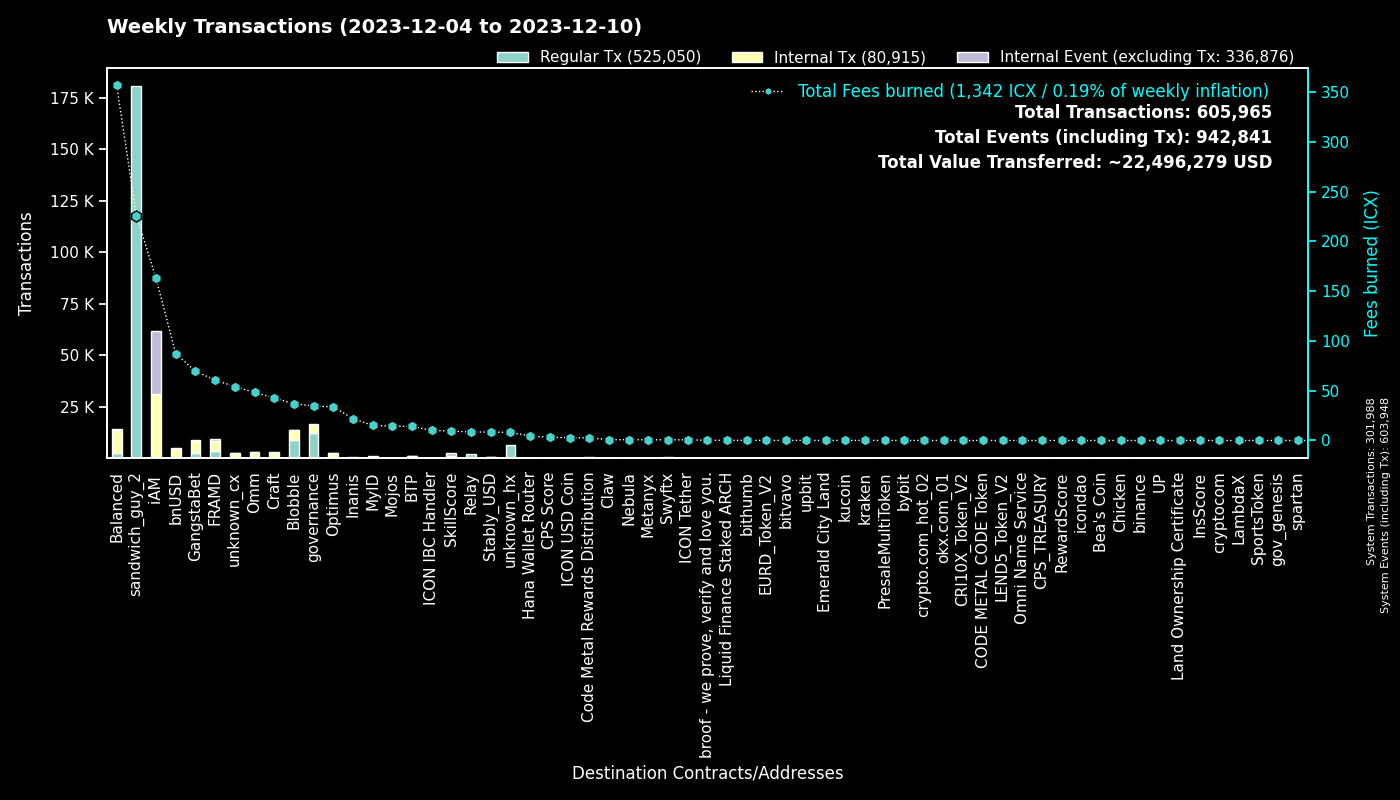

Source data for this figure (header and first rows):
to, Fees burned, Regular Tx, to_def, Internal Tx, Internal Event (excluding Tx), group
0, 0.0, 301953, System, 35, 301960, System
hx515dff2d6210e74b0ad595aa02fe6d2ef042b0…, 225.9, 180690, sandwich_guy_2, 0, 0, sandwich_guy_2
cx00000000000000000000000000000000000000…, 34.58, 12064, governance, 4718, 0, governance
cxf14dea1cff7ceb29a46e6d04533a08f84441e4…, 20.7, 4704, Blobble Stake Token, 4876, 1, Blobble
cxf2ca3b655a782f39227934d37ff3b77f9b1ebc…, 16.09, 3948, unknown_cx, 0, 0, Blobble
cx2aa9b28a657e3121b75d3d4fe65e569398645d…, 49.64, 3313, FRAMD Token, 3757, 139, FRAMD
cxca5faa5a71d986a2e84dd7e6f5ff791d29901e…, 8.475, 2078, Relay_4, 0, 0, Relay
cxe5c2c460364acc5f8c1d5ca925930043d8d9c9…, 5.747, 1227, GangstaBet Crown, 1272, 0, GangstaBet
cx5a0af85407c69945eb318d4ac18e9e84218416…, 34.94, 709, GangWar Simulation, 2005, 498, GangstaBet
cx66d4d90f5f113eba575bf793570135f9b10cec…, 48.72, 671, balanced_loans, 2008, 188, Balanced
cx2609b924e33ef00b648a409245c7ea394c4678…, 85.89, 544, balanced_sicx, 3242, 71, Balanced
hxb568381d35d3e7a6383200e8a0d30310af20b9…, 0.68, 544, Swyftx, 0, 0, Swyftx
cx88fd7df7ddff82f7cc735c871dc519838cb235…, 87.12, 531, bnUSD, 4173, 275, bnUSD
cxba62bb61baf8dd8b6a04633fe33806547785a0…, 13.24, 426, MyID_3, 425, 0, MyID
cx14002628a4599380f391f708843044bc93dce2…, 160.2, 329, iAM Div, 30673, 30694, iAM
cx44250a12074799e26fdeee75648ae47e2cc842…, 108.3, 299, balanced_governance, 16, 2, Balanced
cxa0af3165c08318e988cb30993b3048335b94af…, 10.52, 211, balanced_dex, 669, 0, Balanced
cx694e8c9f1a05c8c3719f30d46b97697960e428…, 1.953, 207, MyID_2, 207, 0, MyID
cxd17316e24ee40f2ef8ed6f3a497311db1b3520…, 3.086, 186, GangstaVerse LootBox, 790, 0, GangstaBet
cx21e94c08c03daee80c25d8ee3ea22a20786ec2…, 41.65, 170, Balanced Router, 1924, 66, Balanced
cx9c4698411c6d9a780f605685153431dcda0460…, 1.864, 169, Auction, 628, 0, Craft
cx7ecb16e4c143b95e01d05933c17cb986cfe618…, 28.6, 165, CraftRewards, 1174, 31, Craft
cx2dc662031f3d62bcdba4f63e9bf827767c8475…, 9.47, 164, SkillScore, 1154, 1192, SkillScore
cx10d59e8103ab44635190bd4139dbfd682fa2d0…, 7.708, 156, balanced_rewards, 482, 0, Balanced
cxf61cd5a45dc9f91c15aa65831a30a90d59a096…, 24.89, 152, balanced_baln, 844, 77, Balanced
cxaa99a164586883eed0322d62a31946dfa9491f…, 15.34, 150, optimus_rewards, 371, 14, Optimus
cx28b2ec885b50c8a93da752f2d0467a67127a70…, 11.63, 136, CROWN, 1153, 55, GangstaBet
cxe65f3286902be43e00a5013cb1dc300ec8e51f…, 39.46, 133, unknown_cx, 1670, 20, unknown_cx
cx28497aef34ec44ad2be9249daddfbe34b54f30…, 1.839, 119, Balanced Bribe, 119, 0, Balanced
cx203d9cd2a669be67177e997b8948ce2c35caff…, 22.76, 108, balanced_dividends, 1438, 45, Balanced
cx7b1843b7ef5368a080ccf59c0a9d1bdec474f9…, 7.129, 102, optimus_dividends, 976, 0, Optimus
cxcb455f26a2c01c686fa7f30e1e3661642dd53c…, 23.29, 97, omm_lending, 1817, 0, Omm
cx288d13e1b63563459a2ac6179f237711f6851c…, 9.784, 94, btp-0x38.bsc-ETH, 658, 8, BTP
hxa390d24fdcba68515b492ffc553192802706a1…, 0.11, 88, bitvavo_hot, 0, 0, bitvavo
cx2e6d0fc0eca04965d06038c8406093337f085f…, 12.11, 86, Craft, 479, 14, Craft
cx334db6519871cb2bfd154cec0905ced4ea142d…, 0.2592, 80, unknown_cx, 0, 0, unknown_cx
cx6139a27c15f1653471ffba0b4b88dc15de7e32…, 14.12, 80, gangstabet_token, 763, 36, GangstaBet
hxbb984f278abd66ae2155edbd91f8c87ce98411…, 0.0975, 78, kucoin, 0, 0, kucoin
cxe971c0a92c58db502e4a224efc6ba311eb1c17…, 20.92, 77, Inanis Treasury, 234, 24, Inanis
cx85954d0dae92b63bf5cba03a59ca4ffe687bad…, 0.4644, 75, NebulaMultiToken, 91, 0, Nebula
cx5f981afd82275a76bcdbf4ad419c6286b565d0…, 6.534, 68, unknown_cx, 320, 4, unknown_cx
hx68646780e14ee9097085f7280ab137c3633b4b…, 0.085, 68, kraken_hot, 0, 0, kraken
cx69bcdf1753472c1444188ec3f5188657e30c83…, 0.1851, 58, broof - we prove, verify and love you., 0, 0, broof - we prove, verify and love you.
cx622bbab73698f37dbef53955fd3decffeb0b0c…, 10.13, 56, ICON IBC Handler, 19, 85, ICON IBC Handler
hx0cdf40498ef03e6a48329836c604aa4cea48c4…, 0.06875, 55, bithumb_02, 0, 0, bithumb
hx6b91c8dea3114de74ecfa85908b875778c2b59…, 0.06875, 55, bybit, 0, 0, bybit
hx05a1d1c125186389be9fd5d31d6ad6c5ef4188…, 0.0675, 54, unknown_hx, 0, 0, unknown_hx
cx96f98f59f1dc144709fd294d4b906c74f5d709…, 0.1155, 52, EURD_Token_V2, 52, 0, EURD_Token_V2
cx1a29259a59f463a67bb2ef84398b30ca56b583…, 14.49, 51, omm_token, 522, 50, Omm
cx841f29ec6ce98b527d49a275e87d427627f1af…, 5.603, 48, OMM Delegation, 0, 0, Omm
cx30f18d26f45d990112a4cd4825c0b79af73aac…, 11.01, 48, Yetis, 1162, 1163, FRAMD
hx6d14b2b77a9e73c5d5804d43c7e3c3416648ae…, 0.05875, 47, bithumb_03, 0, 0, bithumb
hx0e2756108e96f9e265e2c3b77fc802975dd665…, 0.0575, 46, unknown_hx, 0, 0, unknown_hx
cx9f4ab72f854d3ccdc59aa6f2c3e2215dd62e87…, 3.314, 45, CPS Score, 52, 0, CPS Score
cx5b5a03cb525a1845d0af3a872d525b18a810ac…, 4.231, 44, btp-0x38.bsc-BTCB, 271, 3, BTP
cx785d504f44b5d2c8dac04c5a1ecd75f18ee57d…, 1.764, 42, Finance Token, 73, 2, Optimus
hx4031ab962e5e78fd195f91c1ba877c5d0ba63a…, 0.0525, 42, unknown_hx, 0, 0, unknown_hx
hx133323c2e990994816b548a9e7eb080a5eac80…, 0.05125, 41, unknown_hx, 0, 0, unknown_hx
hx294c5d0699615fc8d92abfe464a2601612d11b…, 0.05125, 41, crypto.com_hot_02, 0, 0, crypto.com_hot_02
hx025bd49bf305be7322a3c0906a4e1334f33a85…, 0.045, 36, unknown_hx, 0, 0, unknown_hx
... 1,530 more rows
